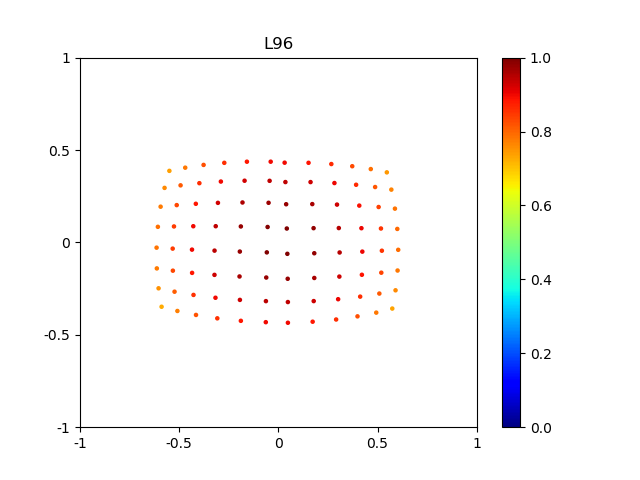

Values plotted in this chart, from the file beside it:
0.44636045799914476, -0.07045443158962156, -0.0
0.3234, -0.06639, -0.0
0.1912, -0.06237, -0.0
0.05403, -0.05852, -0.0
-0.0835, -0.05462, -0.0
-0.216, -0.0508, -0.0
-0.3397, -0.047, -0.0
-0.4521, -0.04326, -0.0
0.4383, -0.2105, -0.0
0.3163, -0.2056, -0.0
0.1855, -0.2007, -0.0
0.04962, -0.1959, -0.0
-0.08641, -0.1912, -0.0
-0.2177, -0.1864, -0.0
-0.3403, -0.1819, -0.0
-0.4519, -0.1773, -0.0
0.4235, -0.3445, -0.0
0.3042, -0.3389, -0.0
0.1766, -0.3334, -0.0
0.04452, -0.3281, -0.0
-0.08772, -0.3227, -0.0
-0.2157, -0.3173, -0.0
-0.3356, -0.3122, -0.0
-0.4451, -0.3069, -0.0
0.4034, -0.4685, -0.0
0.2882, -0.4626, -0.0
0.1657, -0.4568, -0.0
0.03911, -0.451, -0.0
-0.08762, -0.4452, -0.0
-0.2104, -0.4396, -0.0
-0.3263, -0.434, -0.0
-0.4327, -0.4284, -0.0
0.3802, -0.5803, -0.0
0.27, -0.5742, -0.0
0.1536, -0.5683, -0.0
0.03361, -0.5624, -0.0
-0.08641, -0.5566, -0.0
-0.2032, -0.5507, -0.0
-0.3138, -0.545, -0.0
-0.4163, -0.5392, -0.0
0.3557, -0.6791, -0.0
0.251, -0.6733, -0.0
0.1412, -0.6673, -0.0
0.0284, -0.6614, -0.0
-0.0844, -0.6557, -0.0
-0.1945, -0.6499, -0.0
-0.2995, -0.6442, -0.0
-0.3975, -0.6385, -0.0
0.4499, 0.05322, 0.0
0.3287, 0.05052, 0.0
0.1981, 0.04785, 0.0
0.06184, 0.0452, 0.0
-0.07517, 0.04253, 0.0
-0.208, 0.03997, 0.0
-0.3326, 0.03735, 0.0
-0.4461, 0.03481, 0.0
0.4435, 0.1923, 0.0
0.3232, 0.1888, 0.0
0.1937, 0.1854, 0.0
0.05873, 0.1821, 0.0
-0.07708, 0.1788, 0.0
... 35 more rows
